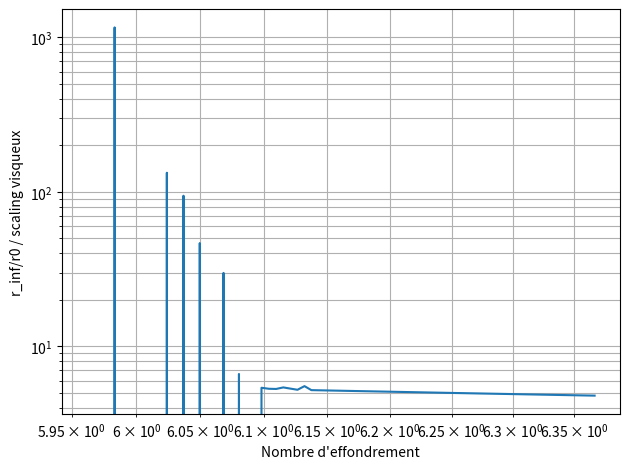

Recreate this plot in Python.
import numpy as np
import matplotlib.pyplot as plt
from scipy.integrate import solve_ivp
import pandas as pd


def modeleKV_solve(
    h0,
    r0,
    rho,
    k,
    tau0,
    a=1,
    M=0,
    G=0,
    sigma=0,
    m=1,
    g=9.81,
    Di=0.2,
    t_final=10.0,
):
    eta = Di * tau0 * (g / h0) ** 0.5
    rho_h0 = rho * h0
    inv_r0 = 1.0 / r0

    # Système d'EDO
    def kelvin_voigt_ode(t, y):
        R, U, Gamma = y

        Rr2 = (R * inv_r0) ** 2
        gamma_p = a * U * Rr2 / h0

        tauT = (
            (k + eta) * np.abs(gamma_p) ** m * np.sign(gamma_p)
            + tau0
            + G * Gamma
            - rho_h0 * g * (r0 / R) ** 2
            - M * g / (np.pi * R)
            + sigma * r0 * (r0 / R - 1)
        )

        dRdt = U
        dUdt = -((R / r0) ** 2) / (rho_h0) * tauT
        dGammadt = gamma_p

        return [dRdt, dUdt, dGammadt]

    # Conditions initiales
    y0 = [r0, 0.0, 0.0]

    # Résolution
    sol = solve_ivp(
        kelvin_voigt_ode,
        t_span=(0, t_final),
        y0=y0,
        method="BDF",  # Méthode implicite stable
        rtol=1e-5,
        atol=[1e-9, 1e-7, 1e-9],
    )

    R, U, Gamma = sol.y
    T = sol.t

    return T, R, U, Gamma


# Paramètres
mL = 0.01 * np.arange(20, 101)

h0 = 0.2
r0 = 0.1
M = 0.0

rho = 1e3
k = 20
G = 0
tau0 = 10
sigma = 0
# m = 1
g = 9.81

Di = 0.2
Bn = tau0 / (rho * g * h0)
xBn = (h0 / (Bn * r0)) ** (1 / 3)
Ga = rho * g * h0 / (rho * g * h0 - tau0 - G * r0 / h0)
xGa = (Ga * h0 / r0) ** (1 / (2 * mL + 3))

t_final = 10.0  # N*dt = 10s
rows = []

for i, m in enumerate(mL):
    T, R, U, Gamma = modeleKV_solve(h0, r0, rho, k, tau0, m=m, g=g, Di=Di)

    uc = h0 * ((rho * g * h0 - tau0 - G * r0 / h0) / k) ** (1 / m)
    ucr = (
        tau0 ** (2 / 3 + 1 / m)
        * h0
        / (k ** (1 / m) * (rho * g * h0**2 / r0) ** (2 / 3))
    )

    rows.append(
        {
            "T": T.tolist(),
            "r_inf": R[-1],
            "g": g,
            "rho": rho,
            "h0": h0,
            "r0": r0,
            "k": k,
            "tau0": tau0,
            "m": m,
            "h0/r0": h0 / r0,
            "r_inf/r0": R[-1] / r0,
            "h_inf": h0 * (r0 / R[-1]) ** 2,
            "h_inf/h0": (r0 / R[-1]) ** 2,
            "Uc": uc,
            "Ucr": ucr,
            "Uc/Ucr": uc / ucr,
            "Ga": Ga,
            "Bn": Bn,
            "(Ga*h0/r0)**(1/2m+3)": xGa[i],
            "(1/Bn*h0/r0)**1/3": xBn,
        }
    )


df = pd.DataFrame(rows)

# Tracés
plt.figure()

X = df["(1/Bn*h0/r0)**1/3"] / df["(Ga*h0/r0)**(1/2m+3)"]
Y = df["r_inf/r0"] / df["(Ga*h0/r0)**(1/2m+3)"]

plt.plot(X, Y)
plt.ylabel("r_inf/r0 / scaling visqueux")
plt.xlabel("Nombre d'effondrement")
plt.xscale("log")
plt.yscale("log")
plt.grid(which="both")

plt.tight_layout()
plt.show()
